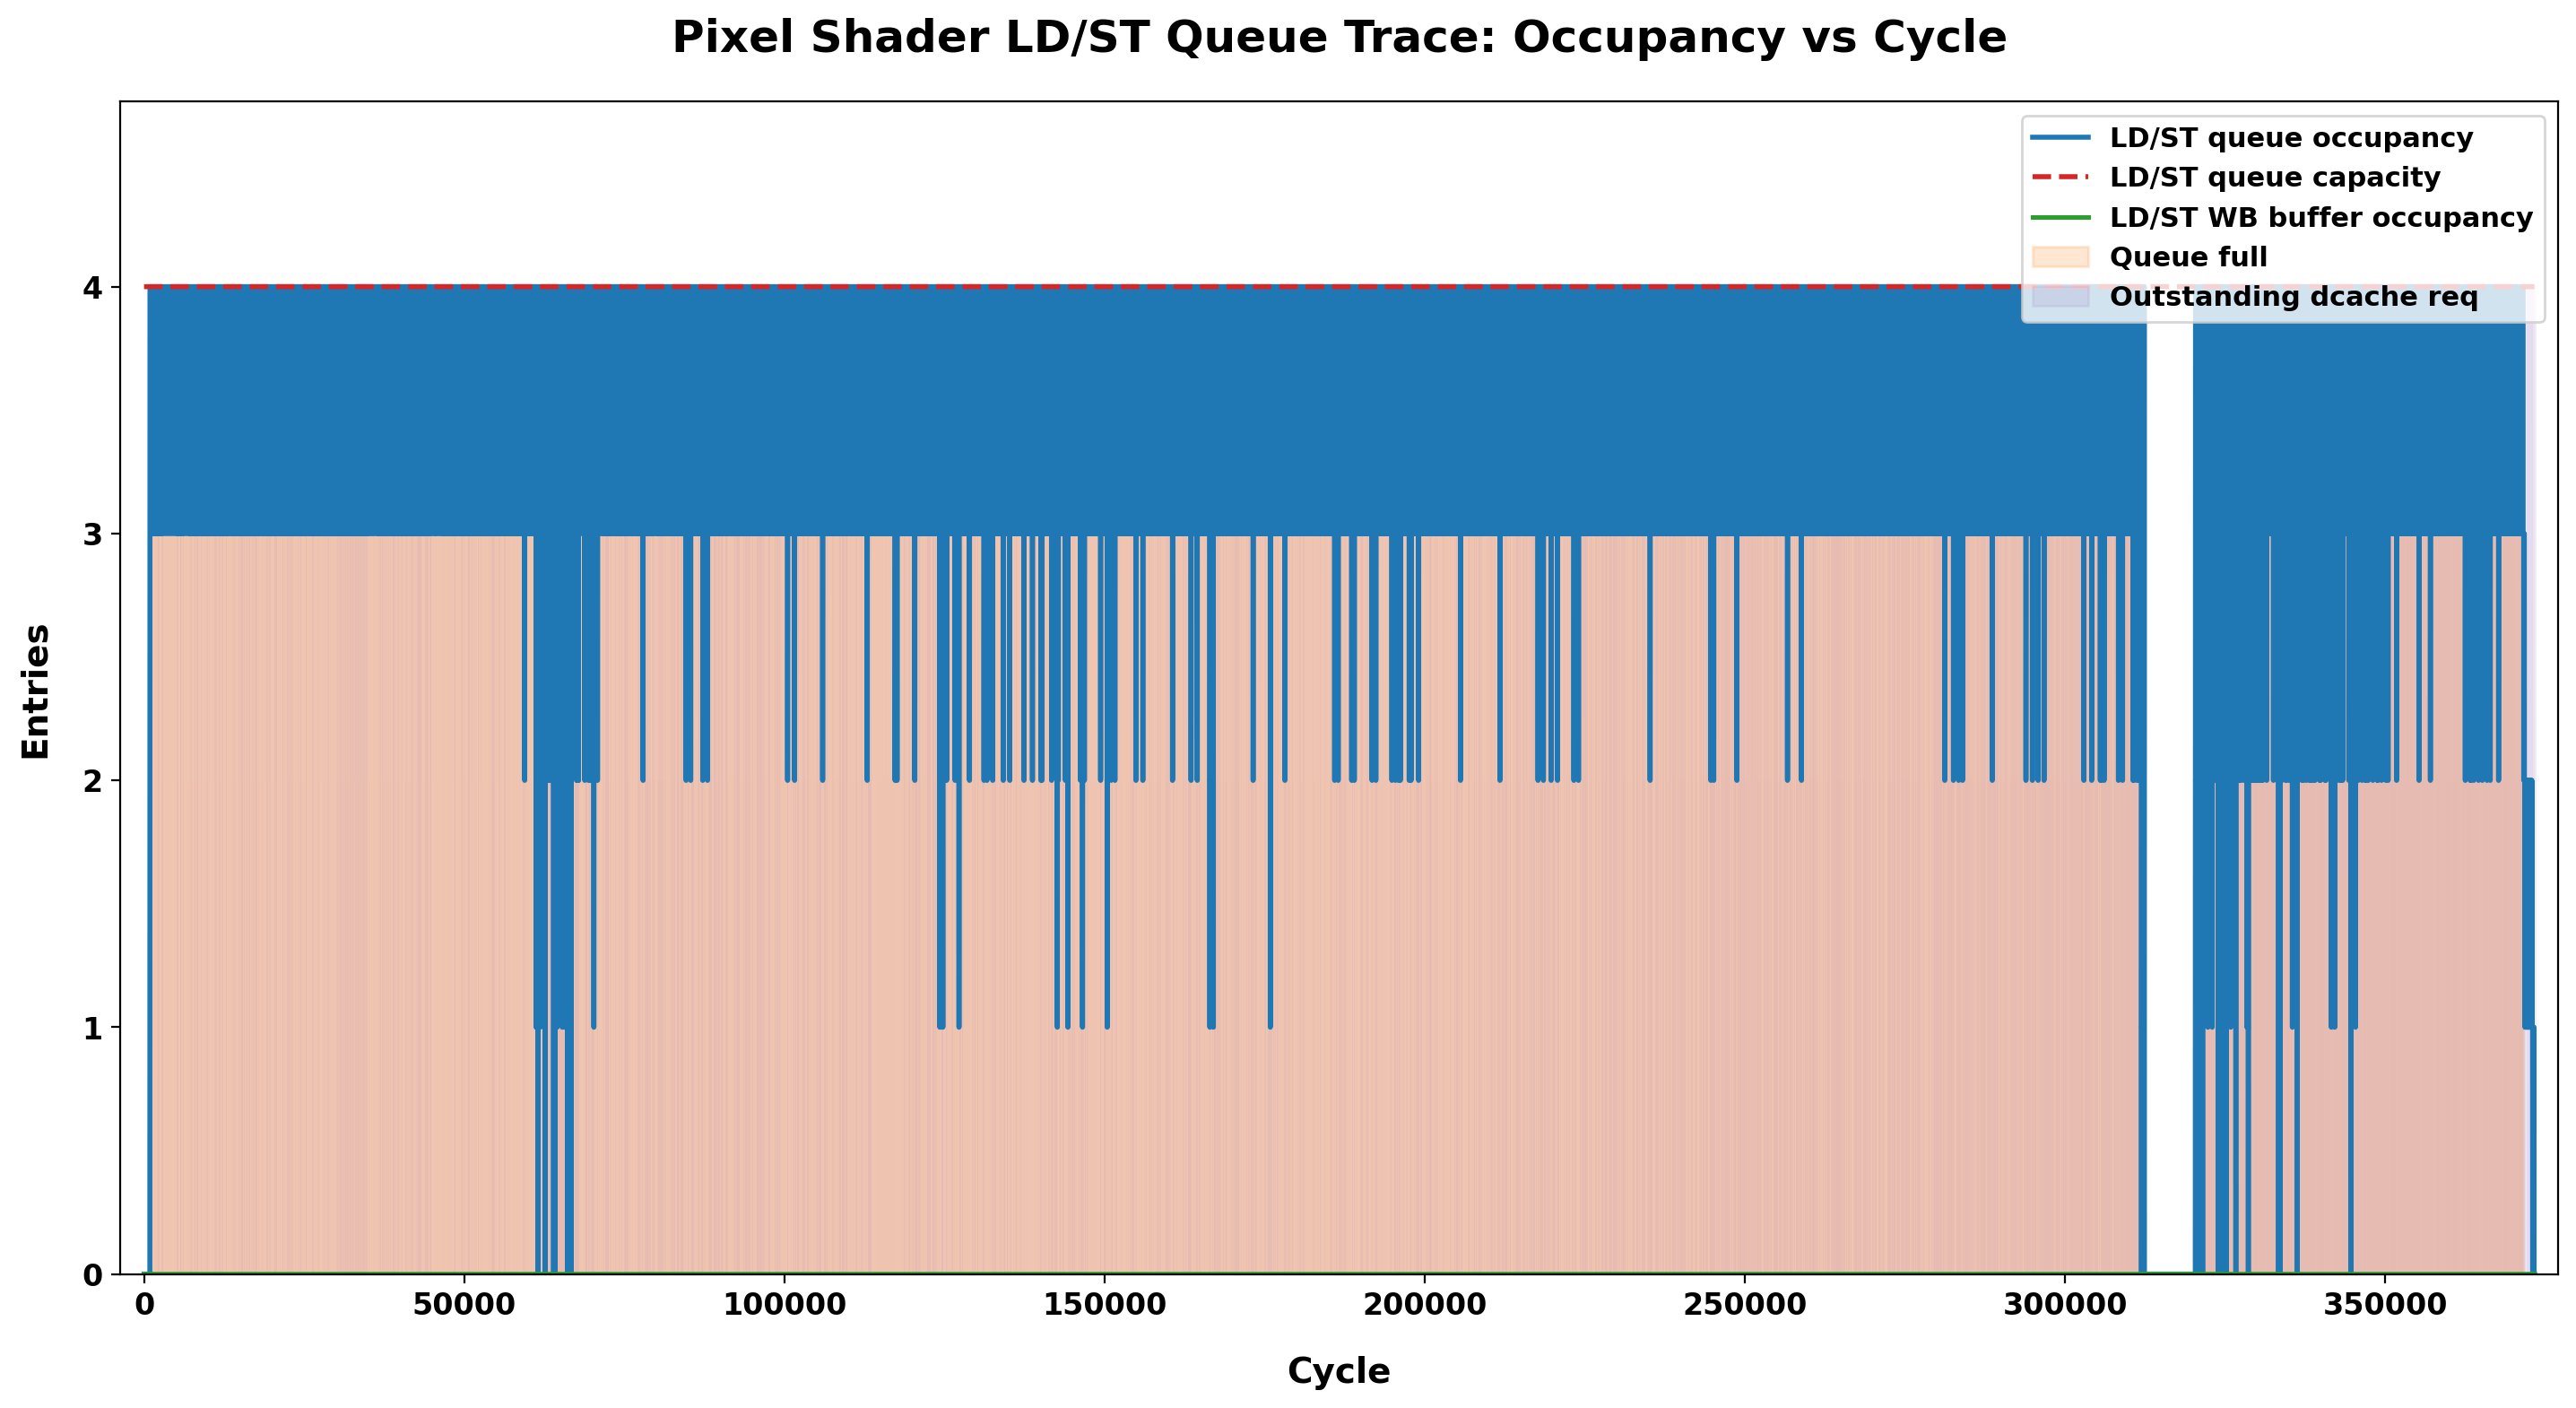

Source code (Python):
import argparse
import csv
import os

import matplotlib.pyplot as plt


DEFAULT_TRACE = (
    "gpu/tests/simulator/integration3/sweep_dumps/"
    "ldst_q_trace_pixel1024_dump/sm_00/ldst_q_trace.csv"
)
DEFAULT_OUT_DIR = "gpu/tests/simulator/integration3/plots/plot_pixel_shader"


def load_trace(path: str):
    cycles = []
    occupancy = []
    capacity = []
    full = []
    outstanding = []
    wb_buffer = []

    with open(path, "r", encoding="utf-8", newline="") as f:
        reader = csv.DictReader(f)
        for row in reader:
            cycles.append(int(row["cycle"]))
            occupancy.append(int(row["ldst_q_occupancy"]))
            capacity.append(int(row["ldst_q_capacity"]))
            full.append(int(row["ldst_q_full"]))
            outstanding.append(int(row["ldst_outstanding"]))
            wb_buffer.append(int(row["ldst_wb_buffer_occupancy"]))

    return cycles, occupancy, capacity, full, outstanding, wb_buffer


def main():
    parser = argparse.ArgumentParser()
    parser.add_argument("--trace", default=DEFAULT_TRACE)
    parser.add_argument("--out", default=None)
    args = parser.parse_args()

    cycles, occupancy, capacity, full, outstanding, wb_buffer = load_trace(args.trace)

    os.makedirs(DEFAULT_OUT_DIR, exist_ok=True)
    out_path = args.out or os.path.join(DEFAULT_OUT_DIR, "ldst_q_trace.png")

    cap_value = capacity[0] if capacity else 0
    full_scaled = [x * cap_value for x in full]
    outstanding_scaled = [x * cap_value for x in outstanding]

    fig, ax = plt.subplots(figsize=(15, 8.5))
    ax.plot(cycles, occupancy, linewidth=2.0, color="tab:blue", label="LD/ST queue occupancy")
    ax.plot(cycles, capacity, linewidth=2.0, linestyle="--", color="tab:red", label="LD/ST queue capacity")
    ax.plot(cycles, wb_buffer, linewidth=1.8, color="tab:green", label="LD/ST WB buffer occupancy")
    ax.fill_between(cycles, 0, full_scaled, color="tab:orange", alpha=0.18, label="Queue full")
    ax.fill_between(cycles, 0, outstanding_scaled, color="tab:purple", alpha=0.12, label="Outstanding dcache req")

    ax.set_title(
        "Pixel Shader LD/ST Queue Trace: Occupancy vs Cycle",
        fontsize=18,
        fontweight="bold",
        pad=20,
    )
    ax.set_xlabel(
        "Cycle",
        fontsize=14,
        fontweight="bold",
        labelpad=14,
    )
    ax.set_ylabel(
        "Entries",
        fontsize=14,
        fontweight="bold",
        labelpad=12,
    )

    ax.tick_params(axis="both", labelsize=12)
    for label in ax.get_xticklabels() + ax.get_yticklabels():
        label.set_fontweight("bold")

    ax.set_ylim(0, max(capacity + occupancy + wb_buffer + [1]) + 0.75)
    ax.margins(x=0.01)
    ax.legend(prop={"weight": "bold", "size": 11}, loc="upper right")

    fig.tight_layout(pad=3.0)
    fig.savefig(out_path, dpi=200, bbox_inches="tight")
    plt.show()

    print(out_path)


if __name__ == "__main__":
    main()
